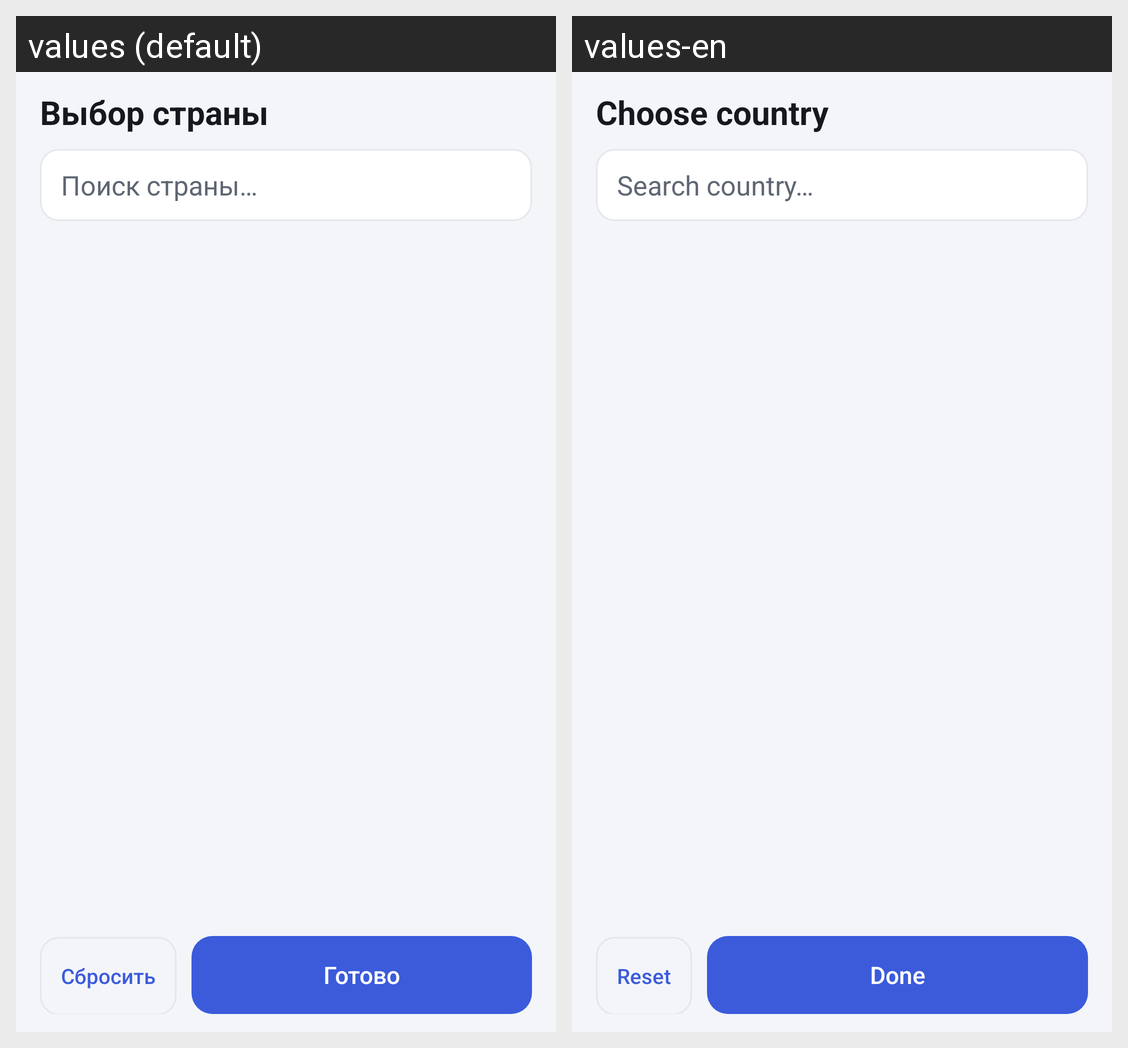

Locale-by-locale string values for the Android screen shown in this grid:
Android screen res/layout/activity_country.xml rendered under 2 locales, left to right: values (default), values-en. Device: Nexus 5 (rendered at 1080×1920; each locale shown at half size, 540×960, under a caption strip naming it); theme AppTheme.
Strings drawn on this screen, with the default value and each locale's value (text and hints the layout hard-codes, and strings that could not be matched under every locale, appear in the picture but are not listed):

country_title
  values: Выбор страны
  values-en: Choose country

search_hint
  values: Поиск страны…
  values-en: Search country…

reset
  values: Сбросить
  values-en: Reset

done
  values: Готово
  values-en: Done
